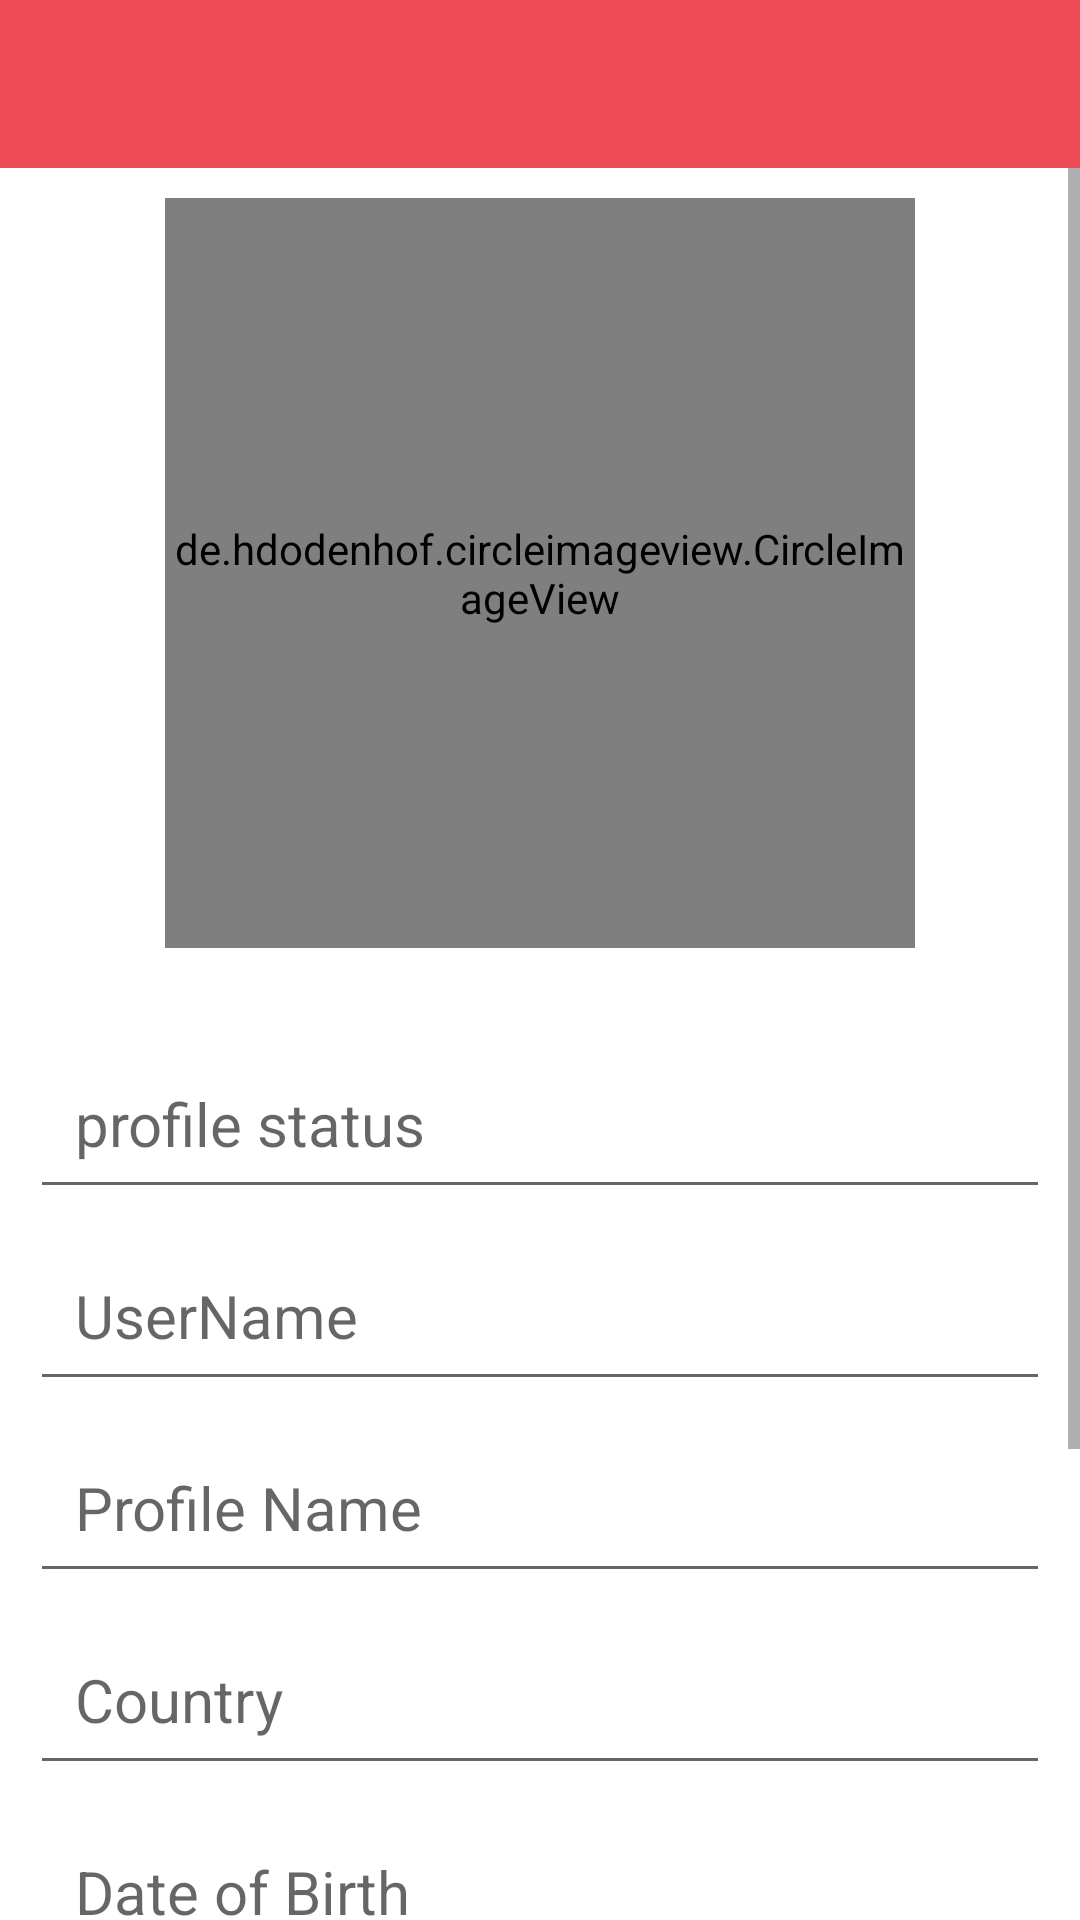

This screen was rendered from an Android layout file. Write that file and the resources it references.
<!-- AndroidManifest.xml: application theme Theme.Instagram -->
<!-- res/layout/activity_settings.xml -->
<?xml version="1.0" encoding="utf-8"?>
<RelativeLayout xmlns:android="http://schemas.android.com/apk/res/android"
    xmlns:app="http://schemas.android.com/apk/res-auto"
    xmlns:tools="http://schemas.android.com/tools"
    android:layout_width="match_parent"
    android:layout_height="match_parent"
    tools:context=".SettingsActivity"
    android:background="@drawable/gradient_wall">
    <include android:id="@+id/settings_toolbar"
        layout="@layout/app_bar_layout"/>

    <ScrollView
        android:layout_width="match_parent"
        android:layout_height="match_parent"
        android:layout_below="@+id/settings_toolbar"
     >

       <RelativeLayout
           android:layout_width="match_parent"
           android:layout_height="match_parent">
           <de.hdodenhof.circleimageview.CircleImageView
               android:id="@+id/settings_profile_image"
               android:layout_width="250dp"
               android:layout_height="250dp"
               android:layout_alignParentTop="true"
               android:layout_centerHorizontal="true"
               android:layout_marginTop="10dp"
               android:src="@drawable/profile"/>
           <EditText
               android:id="@+id/settings_status"
               android:layout_width="match_parent"
               android:layout_height="wrap_content"
               android:layout_below="@+id/settings_profile_image"
               android:layout_marginLeft="10dp"
               android:layout_marginRight="10dp"
               android:layout_marginTop="30dp"

               android:hint="profile status"
               android:padding="15dp"
               android:textSize="20dp"
               />

           <EditText
               android:id="@+id/settings_username"
               android:layout_width="match_parent"
               android:layout_height="wrap_content"
               android:layout_below="@+id/settings_status"
               android:layout_marginLeft="10dp"
               android:layout_marginRight="10dp"
               android:layout_marginTop="7dp"

               android:hint="UserName"
               android:padding="15dp"
               android:textSize="20dp"
             />

           <EditText
               android:id="@+id/settings_profile_full_name"
               android:layout_width="match_parent"
               android:layout_height="wrap_content"
               android:layout_below="@+id/settings_username"
               android:layout_marginLeft="10dp"
               android:layout_marginRight="10dp"
               android:layout_marginTop="7dp"

               android:hint="Profile Name"
               android:padding="15dp"
               android:textSize="20dp"
               />
           <EditText
               android:id="@+id/settings_country"
               android:layout_width="match_parent"
               android:layout_height="wrap_content"
               android:layout_below="@+id/settings_profile_full_name"
               android:layout_marginLeft="10dp"
               android:layout_marginRight="10dp"
               android:layout_marginTop="7dp"

               android:hint="Country"
               android:padding="15dp"
               android:textSize="20dp"
             />

           <EditText
               android:id="@+id/settings_dob"
               android:layout_width="match_parent"
               android:layout_height="wrap_content"
               android:layout_below="@+id/settings_country"
               android:layout_marginLeft="10dp"
               android:layout_marginRight="10dp"
               android:layout_marginTop="7dp"
                android:inputType="date"
               android:hint="Date of Birth"
               android:padding="15dp"
               android:textSize="20dp"
               />

           <EditText
               android:id="@+id/settings_gender"
               android:layout_width="match_parent"
               android:layout_height="wrap_content"
               android:layout_below="@+id/settings_dob"
               android:layout_marginLeft="10dp"
               android:layout_marginRight="10dp"
               android:layout_marginTop="7dp"

               android:hint="Gender"
               android:padding="15dp"
               android:textSize="20dp"
         />
           <EditText
               android:id="@+id/settings_relationship_status"
               android:layout_width="match_parent"
               android:layout_height="wrap_content"
               android:layout_below="@+id/settings_gender"
               android:layout_marginLeft="10dp"
               android:layout_marginRight="10dp"
               android:layout_marginTop="7dp"

               android:hint="Relationship Status"
               android:padding="15dp"
               android:textSize="20dp"
              />
           <Button
               android:id="@+id/update_account_settings_button"
               android:layout_width="match_parent"
               android:layout_height="wrap_content"
               android:layout_below="@+id/settings_relationship_status"
               android:layout_margin="10dp"
               android:background="@drawable/button"
               android:text="Update Account Settings"

               android:textSize="20sp"
               android:textAllCaps="false"/>

       </RelativeLayout>
    </ScrollView>

</RelativeLayout>
<!-- res/layout/app_bar_layout.xml (included above) -->
<?xml version="1.0" encoding="utf-8"?>
<androidx.appcompat.widget.Toolbar xmlns:android="http://schemas.android.com/apk/res/android"
    android:layout_width="match_parent"
    android:layout_height="wrap_content"
    android:background="@color/colorPrimaryDark"
    android:id="@+id/main_app_bar"
    android:theme="@style/ThemeOverlay.AppCompat.Dark.ActionBar">


</androidx.appcompat.widget.Toolbar>
<!-- resources referenced by this layout -->
<resources>
  <color name="colorPrimaryDark">#ed4c54</color>
  <style name="Theme.Instagram" parent="Theme.MaterialComponents.DayNight.NoActionBar">
          
          <item name="colorPrimary">@color/purple_500</item>
          <item name="colorPrimaryVariant">@color/purple_700</item>
          <item name="colorOnPrimary">@color/white</item>
          
          <item name="colorSecondary">@color/teal_200</item>
          <item name="colorSecondaryVariant">@color/teal_700</item>
          <item name="colorOnSecondary">@color/black</item>
          
          <item name="android:statusBarColor" tools:targetApi="l">@color/colorPrimaryDark</item>
          
      </style>
  <color name="purple_500">#F4545C</color>
  <color name="purple_700">#FF3700B3</color>
  <color name="white">#FFFFFFFF</color>
  <color name="teal_200">#FF03DAC5</color>
  <color name="teal_700">#FF018786</color>
  <color name="black">#FF000000</color>
</resources>
